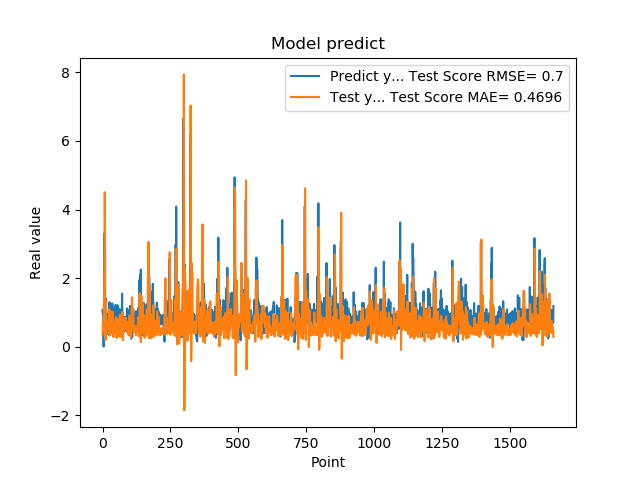

Data behind this chart, as committed beside it:
1.074290990829999792e+00, 3.482387664426832563e-01
9.521890282630000035e-01, 6.610567601102952384e-01
9.879170060160000766e-01, 7.197798186138119059e-01
1.011654973029999960e+00, 5.243464210236592482e-01
0.000000000000000000e+00, 4.632464820681980733e-01
7.643579840659999736e-01, 1.085146870699950528e+00
7.788103222849999119e-01, 1.515231624955466261e+00
3.306220054629999794e+00, 2.412525312510367836e+00
1.055441975589999970e+00, 4.503453279644201501e+00
7.543110251430000801e-01, 3.713430572752893788e+00
7.915459871289999283e-01, 6.223222886122392605e-01
1.409499049189999909e+00, 1.943774960165449428e-01
8.875439763070001042e-01, 1.341864600847957556e+00
6.401469707490000660e-01, 1.043656936286084580e+00
5.082880258560000808e-01, 7.599050348221446649e-01
8.640019893649999450e-01, 6.677382632104952309e-01
5.725920200349999822e-01, 6.740078863858572911e-01
8.469420075419999971e-01, 7.136899605520214962e-01
9.181020259860001032e-01, 6.778737350049671706e-01
7.976629734039999420e-01, 7.155116947429140950e-01
9.608020186419998776e-01, 5.787320735157112095e-01
9.555831551549999192e-01, 5.058385231001703009e-01
3.470349907879999862e-01, 4.851728919750579183e-01
9.546210169789999256e-01, 3.615090772334852431e-01
1.293938040730000072e+00, 4.607434743102801766e-01
5.251880288119999962e-01, 1.080547908823719094e+00
4.773890078070000542e-01, 7.810447648993519287e-01
1.275226235389999907e+00, 3.265021190928196759e-01
8.723750114439999814e-01, 7.837869237614493167e-01
8.355640172959999390e-01, 1.036217461490575475e+00
7.321749925609999377e-01, 5.475829112628571860e-01
7.640249729160000225e-01, 3.844610453874023892e-01
4.072830080990000323e-01, 4.721787092904001781e-01
4.752210080619999610e-01, 4.226010715476497537e-01
8.781340122220000488e-01, 5.084982593768851977e-01
7.414129972460000717e-01, 7.921953701100823420e-01
1.258002042770000051e+00, 9.227648728375889009e-01
1.069700956339999953e+00, 1.018297439111801816e+00
7.274609804150000691e-01, 8.378820755832396827e-01
7.892770171170000459e-01, 3.827360728592269501e-01
6.237750053410000550e-01, 2.761498575869584804e-01
6.914690136910000007e-01, 4.891752526773980314e-01
8.557710051540000640e-01, 4.685895602290390816e-01
7.093830108640000187e-01, 5.281098842788854997e-01
1.014547944070000041e+00, 5.226852701577999749e-01
1.115731000900000103e+00, 5.383357811511647606e-01
4.182830154900000208e-01, 7.111426832087240912e-01
1.002280950550000105e+00, 4.314729416950350838e-01
1.218860983849999968e+00, 4.102131335022807801e-01
1.143296003339999922e+00, 8.642809924892461693e-01
6.528189778330000248e-01, 8.513092118952124698e-01
6.746559739110000731e-01, 3.908112829384816633e-01
6.009536385540000802e-01, 2.480142649360080886e-01
6.694570183749999348e-01, 4.506662422935081569e-01
6.538079977039999990e-01, 5.883797088944040521e-01
7.814120054240000224e-01, 5.827337836104088398e-01
1.206303954120000022e+00, 5.482781313352059760e-01
8.469259738919999725e-01, 7.990856964466644952e-01
8.286409974099999687e-01, 6.736026639430728880e-01
6.482390165329999787e-01, 3.780929451758002213e-01
5.623700022700000023e-01, 3.057897669941011531e-01
... 1,599 more rows
